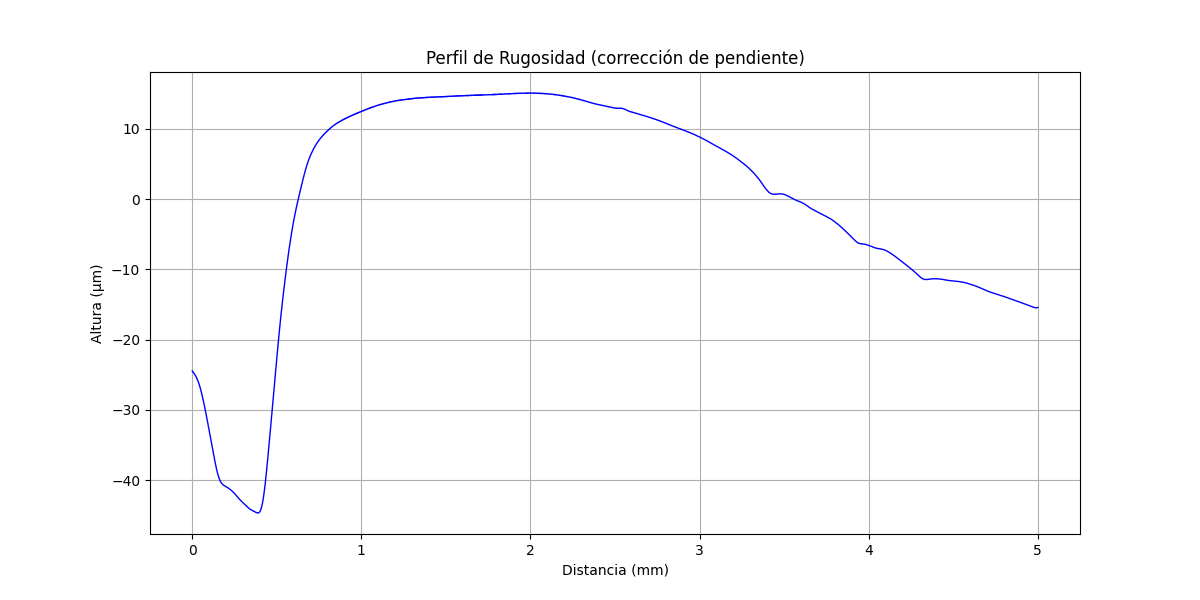

Values plotted in this chart, from the file beside it:
x (mm), altura (µm)
0.000000000, -24.44
0.0007622, -24.46
0.001524, -24.49
0.002287, -24.51
0.003049, -24.53
0.003811, -24.56
0.004573, -24.59
0.005335, -24.61
0.006098, -24.63
0.00686, -24.66
0.007622, -24.68
0.008384, -24.71
0.009146, -24.73
0.009909, -24.76
0.01067, -24.79
0.01143, -24.81
0.0122, -24.84
0.01296, -24.87
0.01372, -24.89
0.01448, -24.92
0.01524, -24.95
0.01601, -24.98
0.01677, -25.01
0.01753, -25.04
0.01829, -25.07
0.01905, -25.11
0.01982, -25.14
0.02058, -25.17
0.02134, -25.2
0.0221, -25.24
0.02287, -25.27
0.02363, -25.31
0.02439, -25.35
0.02515, -25.38
0.02591, -25.42
0.02668, -25.47
0.02744, -25.51
0.0282, -25.54
0.02896, -25.59
0.02973, -25.64
0.03049, -25.67
0.03125, -25.72
0.03201, -25.77
0.03277, -25.81
0.03354, -25.86
0.0343, -25.92
0.03506, -25.96
0.03582, -26.01
0.03659, -26.07
0.03735, -26.12
0.03811, -26.17
0.03887, -26.21
0.03963, -26.28
0.0404, -26.33
0.04116, -26.38
0.04192, -26.46
0.04268, -26.51
0.04345, -26.56
0.04421, -26.64
0.04497, -26.69
... 6,501 more rows
